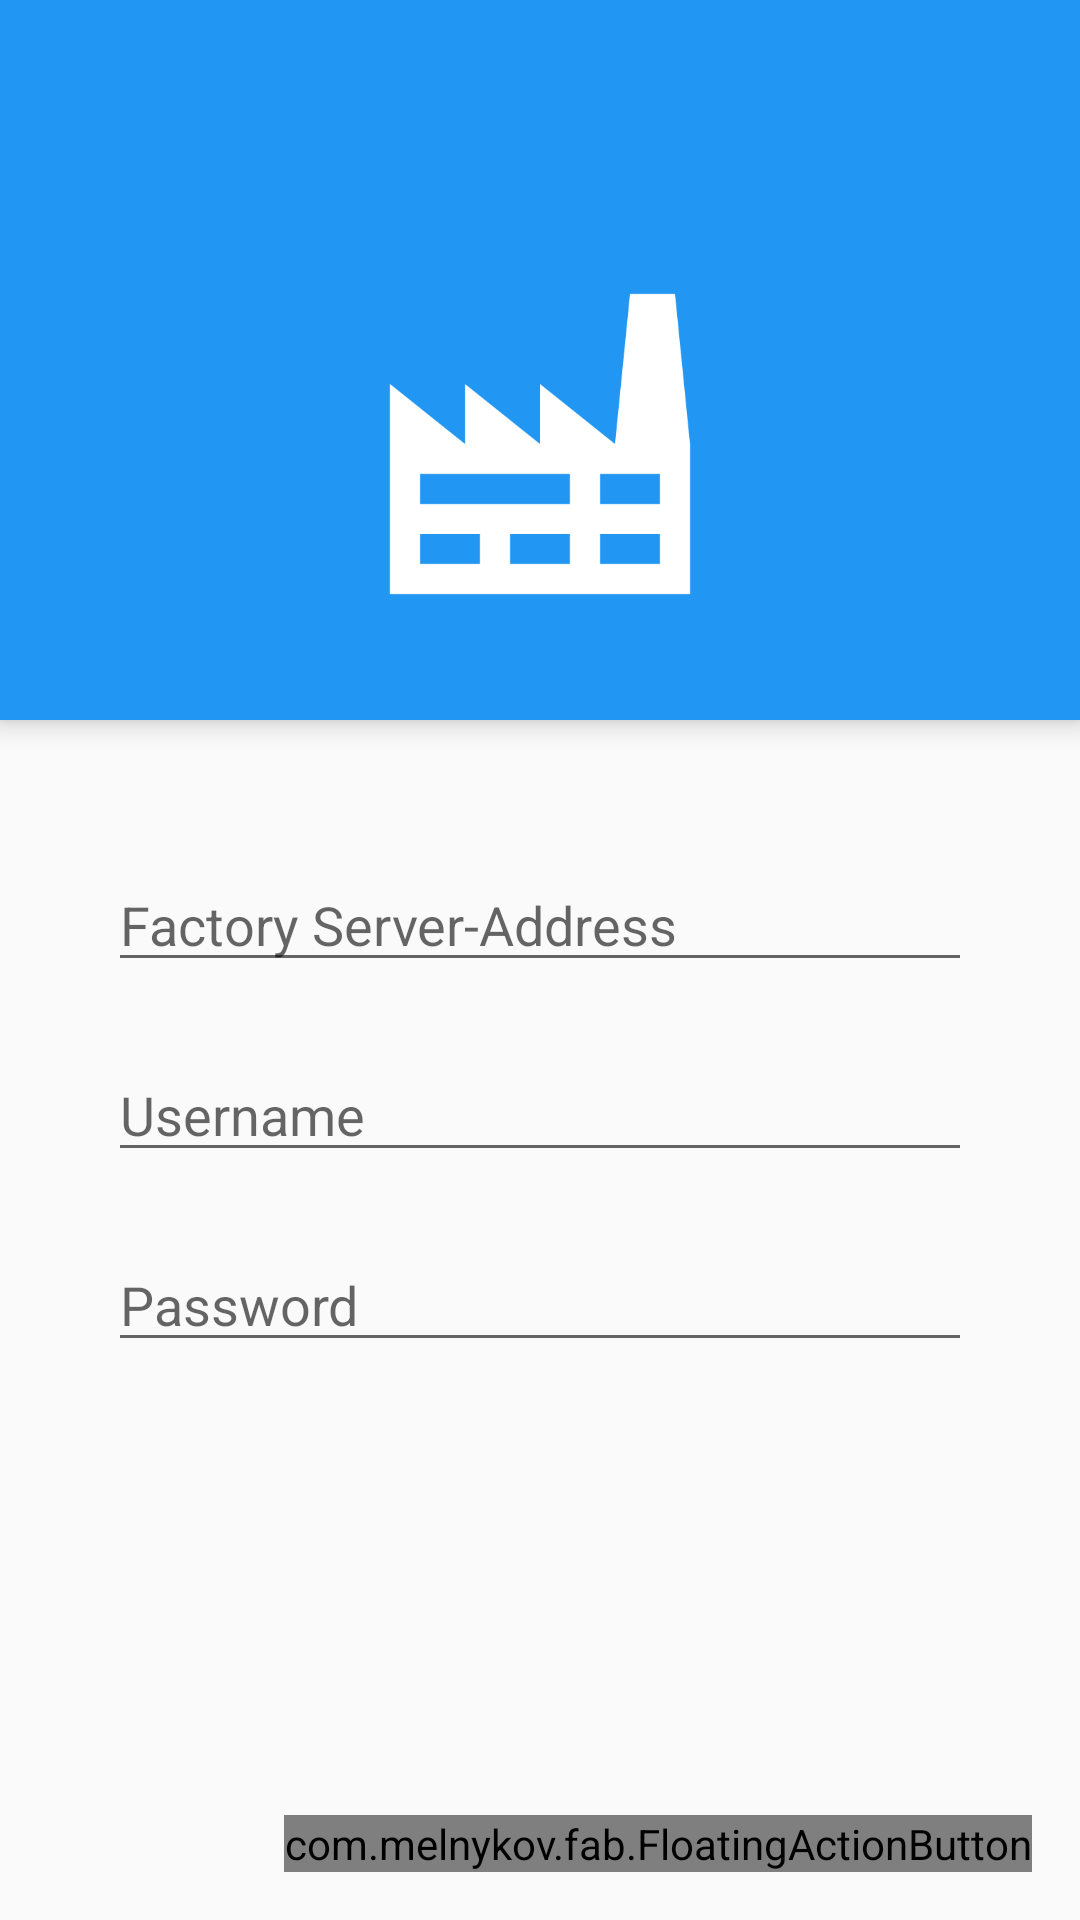

Write the Android layout XML for this screen, with the resource values it uses.
<!-- AndroidManifest.xml: application theme AppTheme -->
<!-- res/layout/activity_login.xml -->
<FrameLayout xmlns:android="http://schemas.android.com/apk/res/android"
    xmlns:tools="http://schemas.android.com/tools"
    xmlns:app="http://schemas.android.com/apk/res-auto"
    xmlns:fab="http://schemas.android.com/apk/res-auto"
    android:layout_width="match_parent"
    android:layout_height="match_parent"
    tools:context=".LoginActivity">
    <RelativeLayout
        android:layout_width="match_parent"
        android:layout_height="match_parent">
        <android.support.v7.widget.Toolbar
            android:id="@+id/toolbar"
            android:layout_height="wrap_content"
            android:layout_width="match_parent"
            android:minHeight="?attr/actionBarSize"
            android:title="Factory Maintenance"
            android:background="?attr/colorPrimary"
            style="@style/Widget.MyApp.ActionBar" />

        <RelativeLayout
            android:layout_width="match_parent"
            android:layout_height="match_parent"
            android:layout_below="@id/toolbar"
            android:orientation="vertical">



        <LinearLayout
            android:id="@+id/header"
            android:layout_width="match_parent"
            android:layout_height="wrap_content"
            android:background="@color/primary"
            android:paddingTop="32dp"
            android:paddingBottom="32dp"
            android:elevation="5dp"
            android:orientation="vertical">
            <ImageView
                android:id="@+id/factory_image"
                android:layout_width="fill_parent"
                android:layout_height="120dp"
                android:src="@drawable/factory"
                android:contentDescription="App Icon" />

            </LinearLayout>



        <LinearLayout
            android:id="@+id/body"
            android:layout_width="match_parent"
            android:layout_height="wrap_content"
            android:layout_below="@id/header"
            android:layout_marginTop="48dp"
            android:layout_marginStart="36dp"
            android:layout_marginEnd="36dp"
            android:orientation="vertical">

            <EditText
                android:layout_height="wrap_content"
                android:layout_width="match_parent"
                android:paddingTop="8dp"
                android:hint="@string/factory_url_hint" />
            <EditText
                android:layout_height="wrap_content"
                android:layout_width="match_parent"
                android:paddingTop="32dp"
                android:hint="@string/username_hint" />
            <EditText
                android:layout_height="wrap_content"
                android:layout_width="match_parent"
                android:paddingTop="32dp"
                android:hint="@string/password_hint" />

        </LinearLayout>

            <com.melnykov.fab.FloatingActionButton
                android:id="@+id/fab"
                android:layout_width="wrap_content"
                android:layout_height="wrap_content"
                android:layout_alignParentRight="true"
                android:layout_alignParentBottom="true"
                android:layout_margin="16dp"
                android:src="@drawable/ic_play_arrow_white_48dp"
                android:onClick="login"
                fab:fab_colorNormal="@color/accent"
                fab:fab_colorPressed="@color/primary_dark"
                fab:fab_colorRipple="@color/primary_dark" />

        </RelativeLayout>



    </RelativeLayout>



</FrameLayout>

<!-- resources referenced by this layout -->
<resources>
  <color name="accent">#009688</color>
  <color name="primary">#2196F3</color>
  <color name="primary_dark">#1976D2</color>
  <!-- drawable factory: png bitmap (drawable-xhdpi, 4807 bytes) -->
  <string name="factory_url_hint">Factory Server-Address</string>
  <string name="password_hint">Password</string>
  <string name="username_hint">Username</string>
  <style name="Widget.MyApp.ActionBar" parent="Widget.AppCompat.ActionBar">
          <item name="android:background">@color/primary</item>
          <item name="theme">@style/ThemeOverlay.MyApp.ActionBar</item>
          <item name="popupTheme">@style/ThemeOverlay.AppCompat.Light</item>
      </style>
  <style name="AppTheme" parent="Theme.AppCompat.Light.NoActionBar">
          <item name="colorPrimary">@color/primary</item>
          <item name="colorPrimaryDark">@color/primary_dark</item>
          <item name="colorAccent">@color/accent</item>
          <item name="homeAsUpIndicator">@drawable/ic_factory</item>
      </style>
  <style name="ThemeOverlay.MyApp.ActionBar" parent="ThemeOverlay.AppCompat.ActionBar">
          <item name="android:textColorPrimary">@android:color/white</item>
      </style>
</resources>
